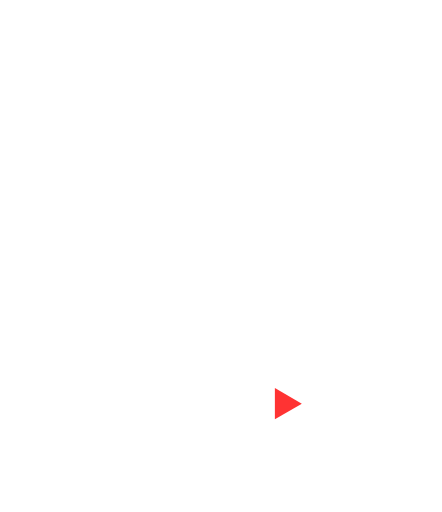
t = 0.00 s
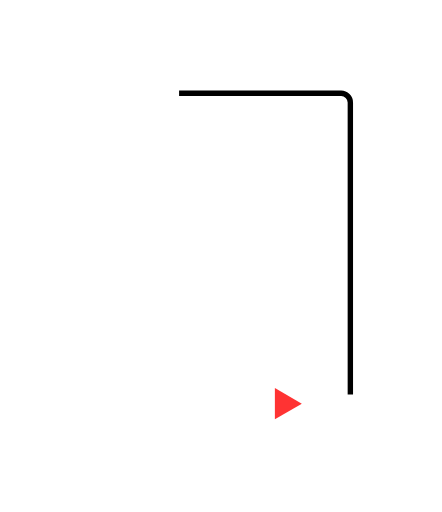
t = 0.60 s
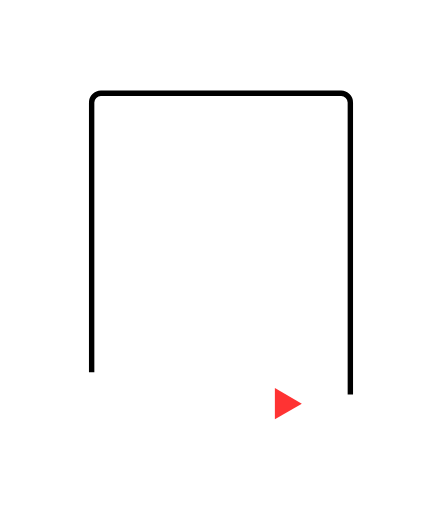
t = 1.20 s
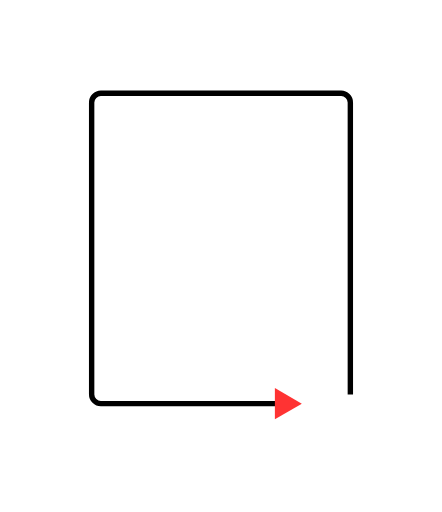
t = 1.80 s
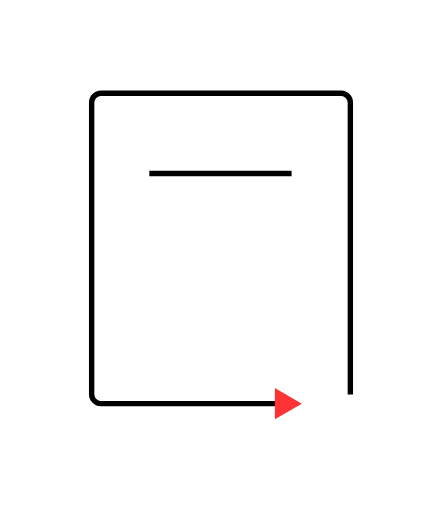
t = 2.40 s
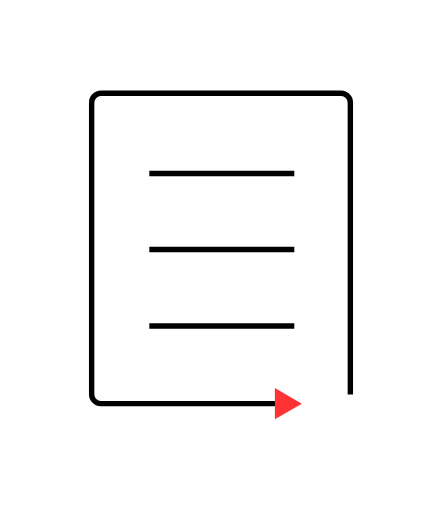
t = 3.00 s

The animated SVG that drew these frames (rendered in a browser with its animation timeline set to each time). Animation: 2 CSS @keyframes rules; one cycle of 3.00 s.

<svg xmlns="http://www.w3.org/2000/svg" id="Layer_1" viewBox="0 0 82 95">
  <style id="style3774">
    .st0{fill:none;stroke:#000;stroke-miterlimit:10}
  </style>
  <path class="st0" d="M65 73.2V19c0-.9-.8-1.7-1.7-1.7H18.7c-.9 0-1.7.8-1.7 1.7v54.2c0 .9.8 1.7 1.7 1.7h35.9" id="path3776" style="animation:FIpjYSLW_draw 2006ms ease-out 0ms forwards" stroke-dasharray="197 199" stroke-dashoffset="198"/>
  <path d="M51 77.8l5-2.9-5-2.9" id="path3780" style="animation:FIpjYSLW_draw 131ms ease-out 2016ms forwards" stroke-dasharray="12 14" stroke-dashoffset="13" fill="#f33"/>
  <path class="st0" d="M27.7 32.2h26.9" id="path3782" style="animation:FIpjYSLW_draw 283ms ease-out 2148ms forwards" stroke-dasharray="27 29" stroke-dashoffset="28"/>
  <path class="st0" d="M27.7 46.3h26.9" id="path3784" style="animation:FIpjYSLW_draw 283ms ease-out 2432ms forwards" stroke-dasharray="27 29" stroke-dashoffset="28"/>
  <path class="st0" d="M27.7 60.5h26.9" id="path3786" style="animation:FIpjYSLW_draw 283ms ease-out 2716ms forwards" stroke-dasharray="27 29" stroke-dashoffset="28"/>
  <style data-made-with="vivus-instant" id="style3788">
    @keyframes FIpjYSLW_draw{to{stroke-dashoffset:0}}@keyframes FIpjYSLW_fade{0%,94.44444444444444%{stroke-opacity:1}to{stroke-opacity:0}}
  </style>
</svg>
